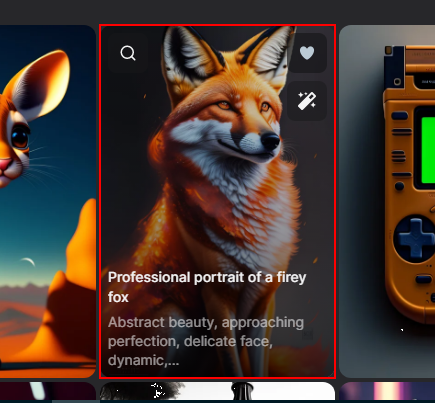
Workflow: Main

Step 1: find the element

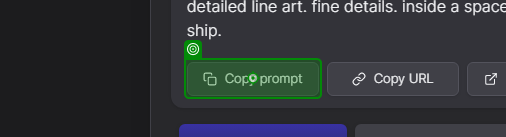
Step 2: click on 'Copy prompt'

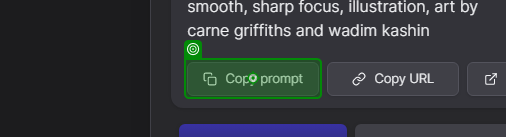
Step 3: type "%[k(esc)]" into 'Copy prompt'

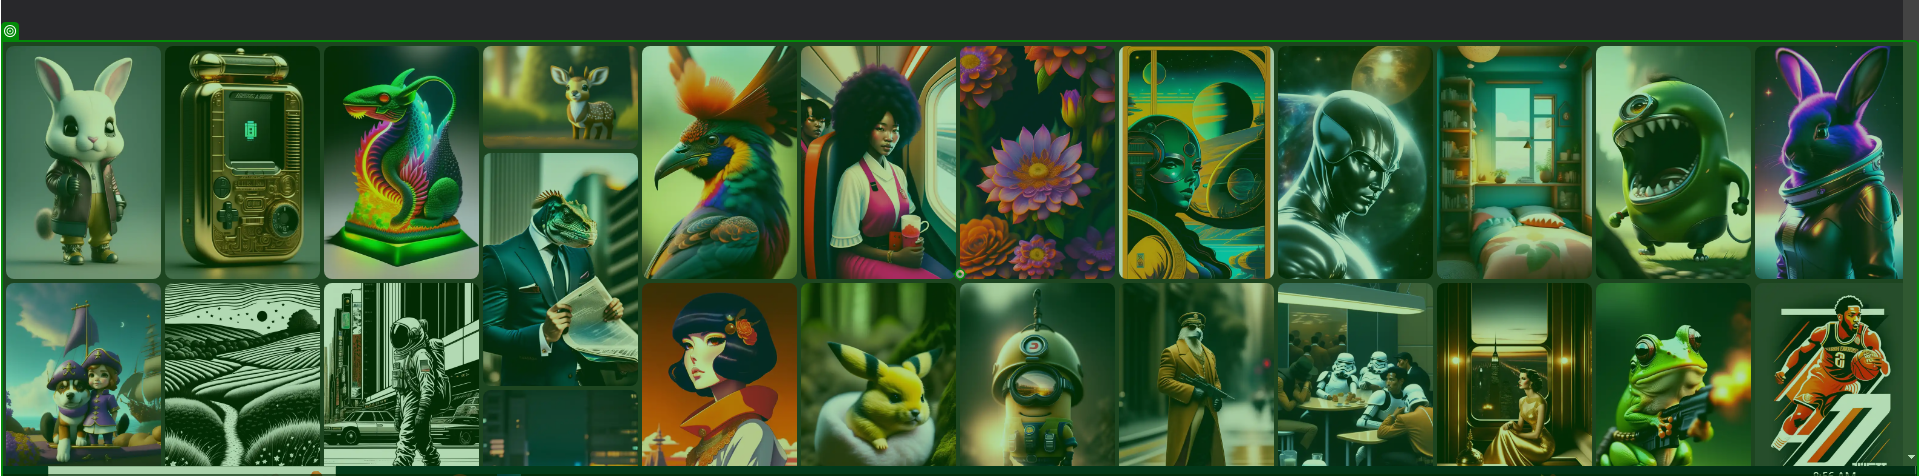
Step 4: type "%[k(pgdn)][k(pgdn)]"

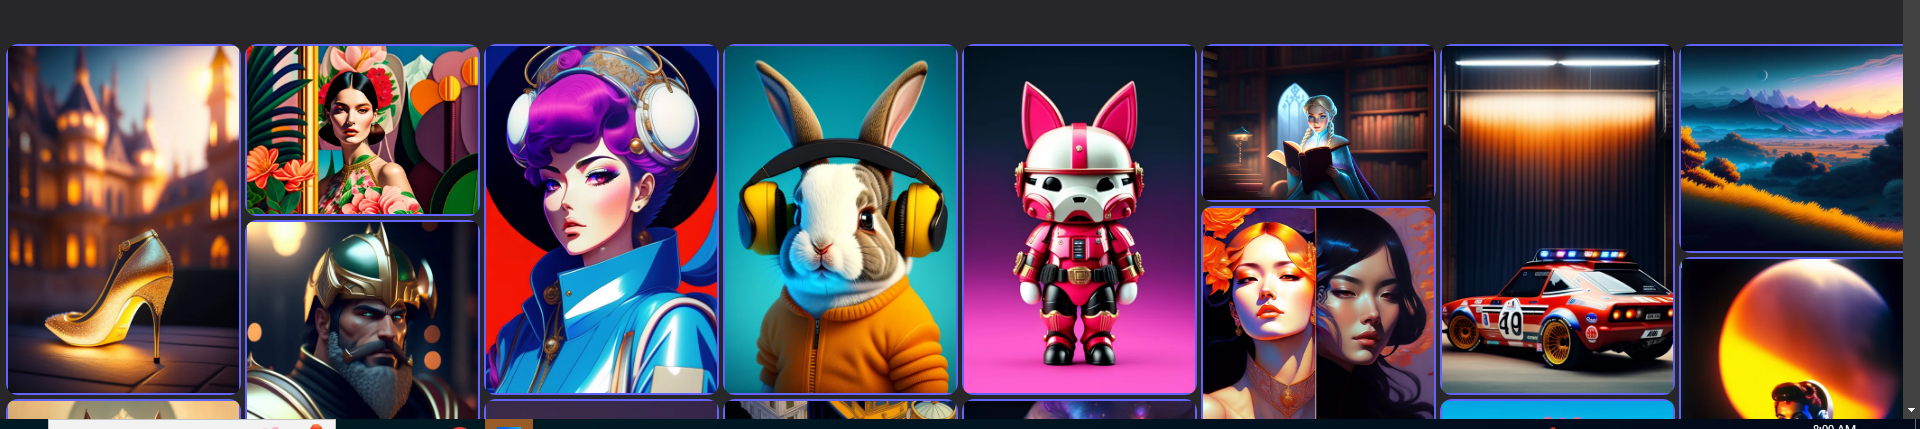
Step 5: For Each UI Element